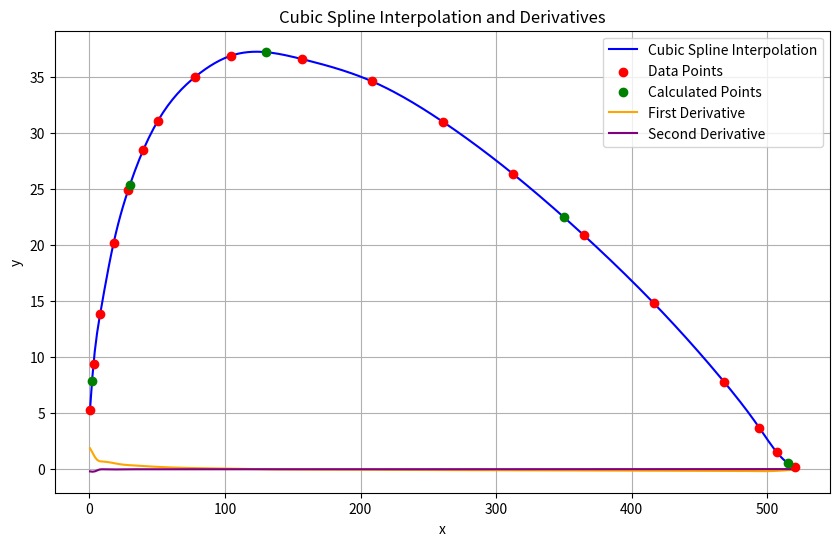

Generate this figure with matplotlib:
# import numpy as np
# from scipy.interpolate import CubicSpline

# # 采样点坐标
# x = np.array([0.520, 3.1, 8.0, 17.95, 28.65, 39.62, 50.65, 78, 104.6, 156.6, 
#               208.6, 260.7, 312.50, 364.4, 416.3, 468, 494, 507, 520])
# y = np.array([5.288, 9.4, 13.84, 20.20, 24.90, 28.44, 31.10, 35, 36.9, 36.6, 
#               34.6, 31.0, 26.34, 20.9, 14.8, 7.8, 3.7, 1.5, 0.2])

# # 边界条件
# y_prime_0 = 1.86548
# y_prime_n = -0.046115

# # 创建三次样条插值对象
# cs = CubicSpline(x, y, bc_type=((1, y_prime_0), (1, y_prime_n)))

# # 需要计算的点
# points = np.array([2, 30, 130, 350, 515])

# # 计算函数值及其导数
# values = cs(points)
# first_derivatives = cs(points, 1)
# second_derivatives = cs(points, 2)

# # 输出结果
# print("点的坐标及函数值:")
# for i, point in enumerate(points):
#     print(f"x = {point}, y = {values[i]:.4f}, y' = {first_derivatives[i]:.4f}, y'' = {second_derivatives[i]:.4f}")
    
# """
# 点的坐标及函数值:
# x = 2, y = 7.8252, y' = 1.5568, y'' = -0.2213
# x = 30, y = 25.3862, y' = 0.3549, y'' = -0.0078
# x = 130, y = 37.2138, y' = -0.0104, y'' = -0.0014
# x = 350, y = 22.4751, y' = -0.1078, y'' = -0.0002
# x = 515, y = 0.5427, y' = -0.0899, y'' = 0.0081
# """
import numpy as np
import matplotlib.pyplot as plt
from scipy.interpolate import CubicSpline

# 采样点坐标
x = np.array([0.520, 3.1, 8.0, 17.95, 28.65, 39.62, 50.65, 78, 104.6, 156.6, 
              208.6, 260.7, 312.50, 364.4, 416.3, 468, 494, 507, 520])
y = np.array([5.288, 9.4, 13.84, 20.20, 24.90, 28.44, 31.10, 35, 36.9, 36.6, 
              34.6, 31.0, 26.34, 20.9, 14.8, 7.8, 3.7, 1.5, 0.2])

# 边界条件
y_prime_0 = 1.86548
y_prime_n = -0.046115

# 创建三次样条插值对象
cs = CubicSpline(x, y, bc_type=((1, y_prime_0), (1, y_prime_n)))

# 需要计算的点
points = np.array([2, 30, 130, 350, 515])

# 计算函数值及其导数
values = cs(points)
first_derivatives = cs(points, 1)
second_derivatives = cs(points, 2)

# 输出结果
print("点的坐标及函数值:")
for i, point in enumerate(points):
    print(f"x = {point}, y = {values[i]:.4f}, y' = {first_derivatives[i]:.4f}, y'' = {second_derivatives[i]:.4f}")

# 绘制三次样条插值曲线
x_fine = np.linspace(min(x), max(x), 300)
y_fine = cs(x_fine)

plt.figure(figsize=(10, 6))
plt.plot(x_fine, y_fine, label='Cubic Spline Interpolation', color='blue')
plt.scatter(x, y, color='red', label='Data Points', zorder=5)
plt.scatter(points, values, color='green', label='Calculated Points', zorder=5)

# 绘制一阶导数和二阶导数曲线
y_fine_first_derivative = cs(x_fine, 1)
y_fine_second_derivative = cs(x_fine, 2)

plt.plot(x_fine, y_fine_first_derivative, label='First Derivative', color='orange')
plt.plot(x_fine, y_fine_second_derivative, label='Second Derivative', color='purple')

plt.xlabel('x')
plt.ylabel('y')
plt.title('Cubic Spline Interpolation and Derivatives')
plt.legend()
plt.grid(True)
plt.savefig('./cubic_spline_interpolation.png')
plt.show()